Run: headless pygame with SDL's dummy video driver; simulated clock (each Clock.tick advances the game by its frame time, no real sleeping); random seed 0; keys injected as events and as key.get_pressed() state; no mouse input.
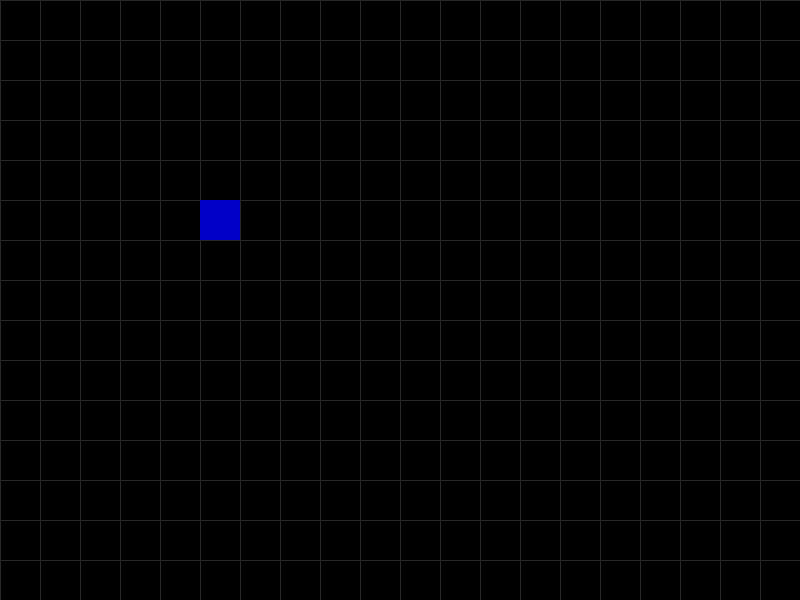
Frame 1 of 4 · flips 1–60 · no input
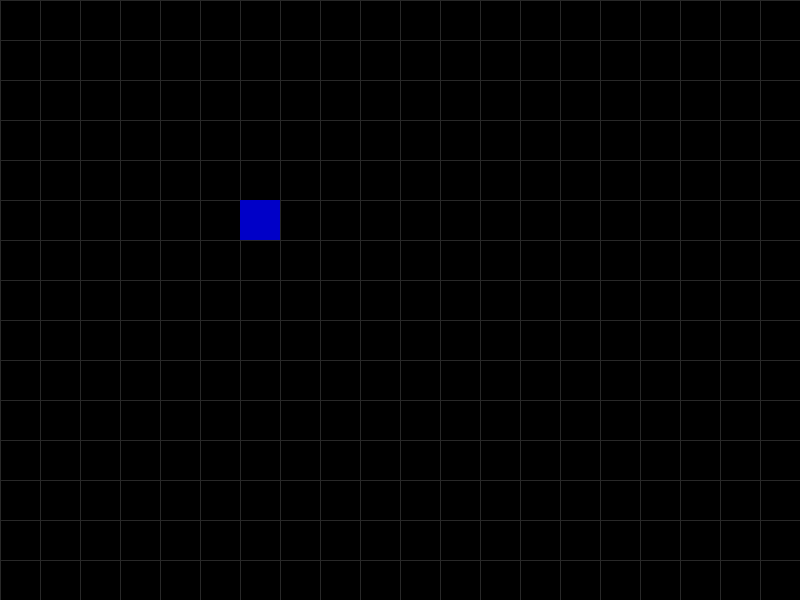
Frame 2 of 4 · flips 61–180 · tapped SPACE, RETURN · held RIGHT (→), D
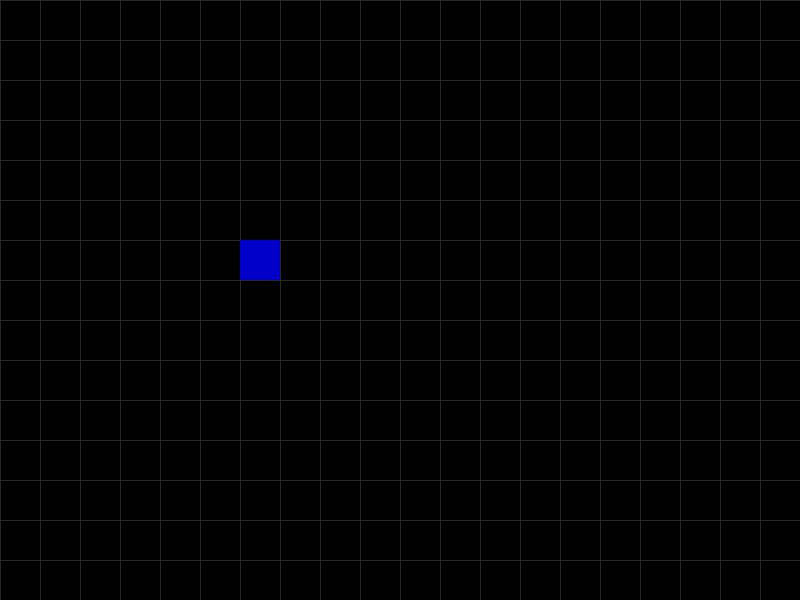
Frame 3 of 4 · flips 181–300 · held DOWN (↓), S
Frame 4 of 4 · flips 301–420 · held LEFT (←), A, UP (↑), W · screen same as frame 1, image omitted

The pygame program that drew these frames:

import pygame
import sys

# Constants
SCREEN_WIDTH = 800
SCREEN_HEIGHT = 600
TILE_SIZE = 40
FPS = 60

# Colors
WHITE = (255, 255, 255)
BLACK = (0, 0, 0)
RED   = (200, 0, 0)
BLUE  = (0, 0, 200)

class Actor:
    def __init__(self, x, y, color, hp):
        self.pos = pygame.Vector2(x, y)
        self.color = color
        self.hp = hp
        self.max_hp = hp

    def draw(self, surface):
        rect = (self.pos.x * TILE_SIZE, self.pos.y * TILE_SIZE, TILE_SIZE, TILE_SIZE)
        pygame.draw.rect(surface, self.color, rect)

class Game:
    def __init__(self):
        pygame.init()
        self.screen = pygame.display.set_mode((SCREEN_WIDTH, SCREEN_HEIGHT))
        self.clock = pygame.time.Clock()
        self.state = "EXPLORE"  # States: EXPLORE, COMBAT
        
        self.player = Actor(5, 5, BLUE, 100)
        self.enemy = None # Spawned during combat

    def handle_events(self):
        for event in pygame.event.get():
            if event.type == pygame.QUIT:
                pygame.quit()
                sys.exit()
            
            if self.state == "EXPLORE":
                self.handle_explore_input(event)
            elif self.state == "COMBAT":
                self.handle_combat_input(event)

    def handle_explore_input(self, event):
        if event.type == pygame.KEYDOWN:
            if event.key == pygame.K_UP:    self.player.pos.y -= 1
            if event.key == pygame.K_DOWN:  self.player.pos.y += 1
            if event.key == pygame.K_LEFT:  self.player.pos.x -= 1
            if event.key == pygame.K_RIGHT: self.player.pos.x += 1
            
            # Simple "Random Encounter" check after moving
            import random
            if random.random() < 0.1: # 10% chance
                self.enter_combat()

    def enter_combat(self):
        print("A wild pixel appears!")
        self.state = "COMBAT"
        self.enemy = Actor(15, 7, RED, 50)

    def handle_combat_input(self, event):
        if event.type == pygame.KEYDOWN:
            if event.key == pygame.K_a: # "A" for Attack
                self.enemy.hp -= 20
                print(f"Enemy HP: {self.enemy.hp}")
                if self.enemy.hp <= 0:
                    self.state = "EXPLORE"
                    print("Victory!")

    def draw(self):
        self.screen.fill(BLACK)
        
        if self.state == "EXPLORE":
            # Draw a simple grid
            for x in range(0, SCREEN_WIDTH, TILE_SIZE):
                pygame.draw.line(self.screen, (40, 40, 40), (x, 0), (x, SCREEN_HEIGHT))
            for y in range(0, SCREEN_HEIGHT, TILE_SIZE):
                pygame.draw.line(self.screen, (40, 40, 40), (0, y), (SCREEN_WIDTH, y))
            self.player.draw(self.screen)
            
        elif self.state == "COMBAT":
            # Simple Combat UI
            self.player.draw(self.screen)
            self.enemy.draw(self.screen)
            # Placeholder for UI text
            font = pygame.font.SysFont(None, 36)
            img = font.render("COMBAT MODE: Press 'A' to Attack", True, WHITE)
            self.screen.blit(img, (20, 20))

        pygame.display.flip()

    def run(self):
        while True:
            self.handle_events()
            self.draw()
            self.clock.tick(FPS)

if __name__ == "__main__":
    Game().run()
